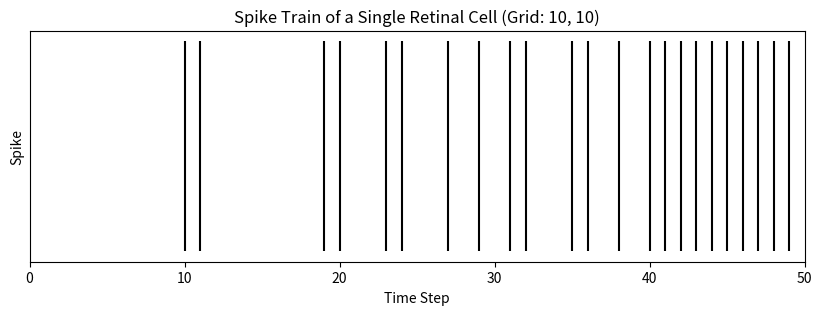

Source code (Python):
#網膜上の輝度変化をニューロンの最初の入力のスパイクに変換するような形式にする！！
import numpy as np
import matplotlib.pyplot as plt

def generate_poisson_spikes(stimulus_video, dt=0.01, lambda_base=0.0, lambda_max=100.0):
    """
    網膜の輝度変化（0.0~1.0）を、非一様ポアソン過程によるスパイク列（0 or 1）に変換する関数
    
    stimulus_video: (時間, Y, X) の3次元配列。1.0が白、0.0が黒(天敵)
    dt: 1コマあたりの時間（秒）。例: 0.01なら1コマ10ミリ秒
    lambda_base: 平常時の発火率 (Hz)
    lambda_max: 天敵に対する最大発火率 (Hz)
    """
    
    # 【ステップ1】明るさを「発火率(Hz)」に変換する（ベクトル化計算）
    # 映像が1.0(白)のときは lambda_base、0.0(黒)のときは lambda_max になる線形変換
    firing_rate_hz = lambda_base + (lambda_max - lambda_base) * (1.0 - stimulus_video)
    
    # 【ステップ2】発火率(Hz)を、この1コマ(dt)で発火する「確率」に変換
    spike_probability = firing_rate_hz * dt
    
    # 【ステップ3】確率的なくじ引き（ブロードキャストとマスク処理の応用）
    # 映像データと全く同じサイズ(50, 20, 20)の一様乱数(0.0~1.0)を一気に生成
    random_matrix = np.random.rand(*stimulus_video.shape)
    
    # 乱数が発火確率を下回っていれば「1(スパイクあり)」、そうでなければ「0(沈黙)」
    # この1行で 20,000回のくじ引きと条件判定を同時に行っている
    spikes = (random_matrix < spike_probability).astype(float)
    
    return spikes

if __name__ == "__main__":
    # --- 前回のコード（ダミーデータ）の代わり ---
    # 50コマ、20x20のダミー映像（最初は白1.0、だんだん黒0.0になっていく）を作る
    time_steps, grid_size = 50, 20
    t_array = np.linspace(0, 1, time_steps)
    dummy_video = 1.0 - t_array[:, None, None] * np.ones((time_steps, grid_size, grid_size))
    
    # --- スパイク生成の実行 ---
    # 1コマを10ミリ秒(0.01秒)として計算
    spike_train = generate_poisson_spikes(dummy_video, dt=0.01)
    
    # --- 結果の確認（特定の1ピクセルのスパイクを抽出） ---
    target_y, target_x = 10, 10  # ど真ん中の細胞を観察
    single_cell_spikes = spike_train[:, target_y, target_x]
    
    # グラフ描画
    plt.figure(figsize=(10, 3))
    # スパイクが1になっている時間(t)のインデックスを取得して縦線を引く
    spike_times = np.where(single_cell_spikes == 1)[0]
    plt.vlines(spike_times, ymin=0, ymax=1, colors='black')
    
    plt.title(f"Spike Train of a Single Retinal Cell (Grid: {target_y}, {target_x})")
    plt.xlabel("Time Step")
    plt.ylabel("Spike")
    plt.yticks([])
    plt.xlim(0, time_steps)
    plt.show()
